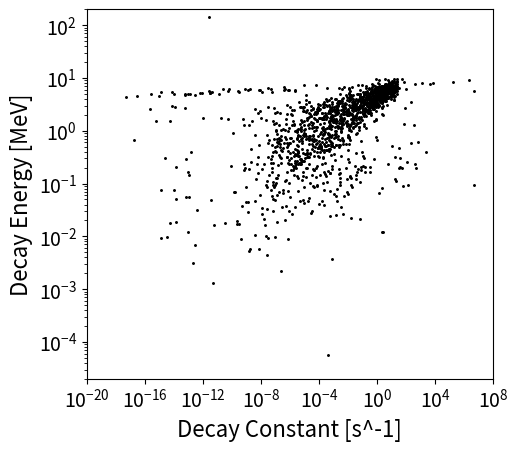

The matplotlib source for this figure:
import pandas as pd
import numpy as np
import matplotlib.pyplot as plt

# Decay constants for 1,691 nuclides minus stable nuclides
x_1 = [1.78E-09, 8.59E-01, 5.82E+00, 8.27E-01, 3.89E+00, 8.47E+15, 1.45E-14, 5.02E-02, 3.43E+01, 3.85E-12, 
     2.83E-01, 1.16E-03, 9.72E-02, 2.58E-02, 6.21E-02, 1.86E-02, 8.44E-09, 1.28E-05, 3.43E+01, 1.17E-02, 
     1.22E-03, 9.21E-06, 5.15E-03, 1.76E-03, 1.91E-01, 7.34E-05, 1.44E-10, 5.62E-07, 3.17E-07, 5.58E-02, 
     9.17E-08, 2.29E-03, 7.30E-14, 3.10E-04, 9.69E-01, 2.29E-07, 8.17E-11, 1.05E-04, 6.68E-10, 1.76E-17, 
     1.56E-05, 8.63E-06, 5.22E-04, 2.15E-13, 4.93E-08, 1.77E-06, 9.55E-28, 1.33E-03, 2.18E+00, 9.57E-08, 
     3.70E-02, 2.40E-06, 4.41E-06, 2.02E-04, 6.76E-03, 2.01E-03, 2.12E-02, 4.62E-01, 5.33E-01, 3.47E+00, 
     2.43E-08, 1.57E-25, 3.09E-03, 7.49E-03, 1.39E-02, 1.06E-01, 3.21E+00, 1.98E+00, 3.75E+00, 9.24E+00, 
     2.90E-07, 3.30E-03, 1.94E-03, 3.29E-02, 9.90E-02, 1.51E+00, 1.41E+00, 2.57E+00, 3.65E+00, 5.37E+00, 
     6.93E+01, 1.39E+01, 2.57E-08, 7.47E-05, 8.12E-03, 2.31E-01, 1.51E-01, 1.36E-02, 3.92E-01, 1.03E+00, 
     1.03E+00, 7.53E+00, 2.39E+00, 7.70E+00, 7.53E+00, 1.08E+01, 1.47E+01, 2.48E+01, 4.95E+01, 8.00E-09, 
     1.80E-07, 1.46E-14, 1.93E-03, 1.02E-02, 1.14E-01, 3.47E-01, 8.56E-01, 1.58E+00, 1.67E+00, 3.71E+00, 
     6.36E+00, 7.37E+00, 2.48E+01, 4.62E+06, 1.13E-07, 4.17E-09, 1.10E-03, 1.17E-04, 7.70E-03, 8.31E-04, 
     2.53E-02, 2.31E+00, 5.98E-01, 3.47E+00, 1.63E+00, 3.48E+00, 4.33E-01, 3.15E+00, 5.82E+00, 1.39E+00, 
     8.77E+00, 1.16E+01, 1.69E+01, 2.31E+01, 2.04E+01, 2.89E-13, 2.17E-10, 7.65E-05, 3.53E-06, 3.30E-02, 
     2.39E-02, 6.08E-02, 1.98E-01, 1.16E-01, 2.71E-01, 4.41E-01, 8.25E-01, 1.02E+00, 1.16E+00, 2.91E+00, 
     1.14E+01, 6.30E+00, 1.19E-03, 1.52E-05, 2.26E-03, 3.11E-06, 2.23E-02, 3.08E-03, 4.05E-03, 1.56E-02, 
     2.10E-02, 1.05E-01, 3.55E-02, 1.05E-01, 1.65E-01, 3.96E-01, 5.66E-01, 1.06E+00, 5.46E-01, 1.48E+00, 
     2.07E+00, 3.69E+00, 4.08E+00, 2.48E+01, 3.00E-04, 3.29E-08, 2.05E-04, 1.40E-05, 4.72E-03, 4.86E-05, 
     4.14E-06, 2.95E-02, 1.20E-01, 5.33E+01, 7.25E-03, 6.80E-02, 1.22E-01, 3.33E-01, 6.60E-01, 4.72E-01, 
     6.97E-01, 1.28E+00, 2.17E+00, 1.33E+01, 1.61E+01, 2.03E-05, 2.46E-06, 1.71E-04, 5.46E-04, 1.37E-05, 
     1.75E+01, 3.96E-05, 1.42E-03, 7.30E-02, 5.50E-03, 2.13E-02, 5.25E-02, 1.36E-01, 2.43E-01, 4.14E-01, 
     5.70E-01, 1.16E+00, 2.25E+00, 8.15E+00, 1.44E+01, 2.39E+01, 8.52E-05, 6.11E-04, 2.96E-08, 4.93E-06, 
     7.02E-07, 3.40E+01, 1.39E+00, 1.40E-04, 1.45E-02, 1.70E-05, 1.31E-02, 1.31E-04, 3.65E-02, 1.78E-02, 
     2.35E-02, 9.12E-02, 9.12E-02, 1.52E-01, 3.75E-01, 7.27E-01, 1.30E+00, 7.30E+00, 4.95E+00, 1.05E+01, 
     1.78E+01, 7.59E-04, 2.95E-06, 7.41E-06, 9.99E-08, 4.51E-07, 3.93E+01, 7.34E-06, 4.96E-06, 1.27E-04, 
     1.28E-03, 4.56E-02, 2.08E-02, 3.63E-02, 5.10E-02, 5.17E-02, 1.65E-01, 3.43E-01, 7.33E-01, 1.24E+00, 
     6.19E+00, 1.17E+01, 1.61E+01, 1.58E+01, 2.57E+01, 9.55E-07, 2.69E-05, 2.90E-04, 6.70E-08, 3.99E-02, 
     7.45E-14, 2.95E-03, 6.26E-04, 2.02E-04, 5.18E-04, 9.89E-03, 3.54E-03, 2.19E-02, 4.85E-02, 1.26E-01, 
     4.53E-01, 1.69E+00, 4.31E+00, 2.57E+00, 7.45E+00, 1.12E+01, 1.17E+01, 1.19E-04, 3.38E-06, 2.70E-03,
     1.79E-03, 1.43E-01, 6.53E-04, 4.36E-05, 5.46E-06, 1.88E-03, 8.02E-05, 3.64E-04, 1.93E-03, 3.98E-03, 
     1.26E-02, 1.25E-02, 4.26E-02, 1.58E-01, 3.61E-01, 1.28E+00, 2.02E+00, 6.80E+00, 9.90E+00, 1.05E+01, 
     1.65E+01, 1.73E+01, 1.55E-04, 5.49E-06, 1.39E-02, 9.59E-14, 5.29E-02, 1.05E-04, 2.04E-09, 4.30E-05, 
     1.51E-04, 6.78E-05, 3.67E-03, 2.14E-02, 8.09E-02, 3.77E-01, 5.39E-01, 3.27E+00, 6.08E+00, 8.66E+00, 
     1.10E+01, 1.51E+01, 2.57E+01, 9.90E+01, 5.04E-04, 4.21E-05, 3.79E-04, 9.19E-03, 2.97E-05, 9.31E-08, 
     2.44E-07, 5.70E-04, 4.31E-07, 1.14E-02, 4.57E-19, 6.50E-04, 7.63E-04, 4.39E-03, 2.69E-03, 1.19E-02, 
     1.54E-01, 1.19E-01, 2.57E-01, 1.84E+00, 3.41E+00, 4.10E+00, 6.08E+00, 7.22E+00, 1.28E+01, 1.36E+01, 
     2.17E+01, 1.87E+01, 5.94E-06, 1.24E-07, 1.71E-04, 6.84E-05, 1.59E-07, 7.63E-10, 2.00E-05, 7.10E-05, 
     1.56E-03, 9.21E-03, 2.90E-02, 6.48E-01, 1.62E+00, 1.06E+00, 2.57E+00, 3.43E+00, 5.87E+00, 1.00E+01, 
     1.02E+01, 1.61E+01, 1.25E+01, 7.18E-05, 1.31E-05, 2.41E-04, 2.41E-06, 1.44E-05, 7.52E-08, 2.30E+03, 
     4.43E-02, 3.01E-06, 6.04E-05, 1.37E-07, 2.32E-04, 5.44E-05, 1.89E-05, 8.45E-01, 6.18E-04, 1.12E-03, 
     1.30E-01, 7.22E-02, 1.85E-01, 5.92E-01, 4.88E+00, 1.26E+00, 3.47E-01, 4.72E-01, 9.43E-01, 7.37E-01, 
     1.54E+00, 1.93E+00, 2.33E+00, 3.01E+00, 3.85E+00, 7.88E+00, 1.05E+01, 2.31E+01, 1.44E+01, 1.15E-04, 
     9.62E-08, 2.46E-06, 2.78E-03, 8.57E-01, 1.44E-14, 1.25E-07, 1.10E-27, 1.15E-05, 2.26E-02, 3.30E-01, 
     9.76E-02, 3.01E-01, 2.39E-01, 5.33E-01, 5.78E-01, 1.16E+00, 2.57E+00, 4.62E+00, 8.66E+00, 5.92E+00, 
     7.07E+00, 9.48E-05, 1.32E-05, 3.68E-02, 1.12E+02, 3.23E-11, 1.32E-07, 6.33E-16, 7.90E-07, 1.36E-09, 
     1.08E-12, 1.84E-03, 2.29E-07, 2.22E-06, 8.25E-06, 1.60E-04, 1.18E-02, 2.42E-01, 2.25E-04, 4.62E-02, 
     4.62E-03, 4.62E-01, 2.32E-01, 9.76E-02, 1.61E-01, 5.33E-01, 4.62E-01, 1.41E-01, 7.37E-01, 2.35E-01, 
     7.45E-01, 2.31E+00, 3.59E+00, 3.65E+00, 4.08E+00, 8.66E+00, 1.00E+01, 2.31E+01, 3.40E-05, 7.46E-04, 
     5.49E-12, 2.81E-05, 2.92E-06, 3.01E-27, 7.91E-04, 1.02E-03, 1.03E-02, 1.16E-02, 1.95E-02, 7.94E-02, 
     1.98E-01, 6.36E-01, 1.31E+00, 2.31E+00, 3.47E+00, 2.42E+00, 6.93E+00, 8.66E+00, 7.53E+00, 7.00E-05, 
     9.63E-06, 1.32E-07, 1.87E-06, 2.24E-04, 5.22E-15, 8.82E-08, 5.23E-15, 1.04E-13, 3.21E-05, 4.48E-02, 
     8.14E-04, 1.31E-01, 2.66E-03, 1.28E-02, 6.31E-04, 1.52E-03, 1.95E-02, 3.27E-02, 1.34E-01, 8.06E-01, 
     7.53E-01, 2.39E+00, 2.48E+00, 4.33E+00, 4.62E+00, 9.50E+00, 7.70E+00, 1.73E+01, 1.05E+01, 1.17E-04, 
     2.83E-06, 2.04E-07, 4.10E+02, 4.34E-05, 2.16E-08, 3.08E-03, 2.54E-03, 2.01E-02, 5.98E-02, 3.27E-01, 
     3.96E-01, 8.66E-01, 1.36E+00, 1.33E+00, 9.37E-01, 3.40E+00, 4.88E+00, 5.64E+00, 4.28E+00, 4.65E+00, 
     4.98E-07, 4.10E-05, 9.26E-06, 2.51E-03, 6.66E-09, 1.85E-06, 3.87E-08, 5.87E-09, 2.06E-04, 1.64E-02, 
     2.66E-03, 5.45E-06, 1.73E-02, 2.31E-02, 8.82E-05, 5.32E-04, 4.13E-02, 1.93E-03, 8.66E-03, 2.17E-01, 
     2.43E-02, 6.30E-02, 3.30E-01, 1.03E-01, 2.48E-01, 3.75E-01, 7.00E-01, 1.02E+00, 1.22E+00, 1.58E+00, 
     2.61E+00, 4.05E+00, 5.10E+00, 4.59E+00, 6.42E+00, 1.42E+01, 5.40E-04, 2.27E-05, 4.72E-07, 3.38E-15, 
     3.25E-02, 1.41E-05, 2.46E-03, 4.94E-04, 3.50E-05, 9.16E-06, 7.45E-03, 2.31E+00, 4.77E-03, 2.77E-02, 
     1.39E-02, 5.87E-02, 1.61E-01, 3.63E+01, 3.65E-01, 7.53E-01, 1.39E+00, 2.43E+00, 3.96E+00, 2.84E+00, 
     1.82E+01, 1.74E+00, 2.77E+00, 1.76E-04, 1.94E-07, 1.60E-03, 4.82E-04, 9.69E-07, 1.56E-02, 4.85E-03, 
     5.01E-11, 1.75E-02, 2.82E-02, 3.21E-08, 1.08E-06, 1.07E-02, 6.15E-05, 3.59E-05, 1.01E-02, 1.51E-01, 
     4.62E+02, 5.78E-04, 3.85E-02, 2.92E-03, 3.47E-02, 9.52E-03, 1.30E-01, 1.84E-01, 3.47E-01, 3.30E-01, 
     1.16E-01, 5.64E-01, 2.17E+00, 8.89E-01, 1.31E+00, 3.47E+00, 2.31E+00, 4.03E+00, 4.18E+00, 6.48E+00, 
     6.36E+00, 1.20E+01, 1.51E+01, 1.39E+01, 2.08E-04, 2.96E-05, 1.74E-08, 2.38E-04, 2.73E-24, 1.56E-09, 
     3.60E-06, 1.80E-07, 7.09E-28, 7.73E-05, 5.73E-05, 2.30E-04, 4.29E-03, 5.25E-03, 1.36E-02, 5.13E-02, 
     8.35E-02, 1.32E-01, 3.30E-01, 3.81E-01, 5.55E-01, 1.02E+00, 1.44E+00, 1.35E+00, 1.87E+00, 2.48E+00, 
     2.57E+00, 4.28E+00, 1.02E+01, 7.15E+00, 3.57E-04, 4.62E-05, 3.93E-05, 1.67E-04, 2.86E-06, 1.50E-03, 
     7.72E-04, 5.62E-04, 1.16E-04, 9.64E-03, 1.62E-07, 1.61E+01, 4.98E-23, 4.29E-05, 4.92E-02, 2.13E-04, 
     3.18E-01, 2.67E-04, 9.94E-05, 1.39E-01, 2.60E-03, 8.15E-02, 4.81E-03, 6.42E-04, 2.25E-01, 1.50E-02, 
     1.47E-02, 3.00E-02, 2.98E-03, 4.62E-01, 6.73E-02, 6.42E-02, 1.12E-01, 1.46E-02, 2.22E-01, 1.87E-01, 
     2.94E-01, 5.68E-02, 4.53E-01, 4.23E-01, 6.36E-01, 1.89E-01, 8.25E-01, 9.63E-01, 1.14E+00, 5.64E-01, 
     2.39E+00, 1.28E+00, 1.28E+00, 2.48E+00, 1.98E+00, 2.17E+00, 3.35E+00, 4.20E+00, 4.95E+00, 7.53E+00, 
     3.27E-04, 6.97E-08, 5.40E-04, 5.90E-07, 2.74E-08, 7.12E-06, 5.00E-10, 6.21E-08, 2.88E-04, 8.32E-07, 
     1.21E-03, 9.55E-14, 9.17E-05, 2.80E-03, 1.96E-04, 1.07E-01, 5.18E-03, 1.67E-03, 3.11E-03, 6.80E-03, 
     1.24E-02, 1.19E-02, 1.75E-02, 4.75E-01, 6.60E-01, 1.31E+00, 2.77E+00, 3.65E+00, 1.73E-03, 3.60E-04, 
     7.31E-04, 1.92E-04, 6.88E-05, 3.21E-03, 3.85E-05, 5.04E-06, 8.15E-01, 7.27E-04, 1.39E-06, 2.95E-06, 
     2.76E-03, 1.33E-07, 7.45E-03, 5.72E-04, 7.96E-09, 6.50E-07, 6.03E-04, 6.30E-02, 2.08E-06, 2.14E-05, 
     1.11E-03, 4.38E-05, 6.53E-04, 2.92E-04, 1.83E-03, 5.02E-04, 4.14E-03, 2.82E-03, 4.62E-03, 8.89E-01, 
     6.88E-02, 4.13E-01, 7.51E-01, 1.54E+00, 4.13E+00, 5.46E+00, 1.99E-03, 1.86E-04, 1.34E-06, 1.20E-05, 
     1.71E-06, 4.18E-07, 4.89E-08, 6.73E-08, 1.40E-07, 2.06E-05, 7.36E-08, 2.50E-27, 1.66E-04, 2.39E-07, 
     4.62E-04, 5.79E-06, 2.50E-06, 9.24E-04, 2.09E-04, 2.76E-04, 3.65E-02, 3.96E-02, 2.78E-01, 4.95E-01, 
     2.00E+00, 2.28E+00, 3.25E+00, 3.47E+00, 9.08E-05, 3.18E-03, 1.46E-05, 1.92E-06, 1.35E-07, 6.20E-07, 
     4.62E-04, 1.40E-15, 1.56E-05, 1.31E-03, 1.00E-06, 8.39E-05, 1.39E-04, 9.26E-06, 7.70E-02, 2.20E-04, 
     3.28E-03, 2.93E-05, 8.31E-03, 1.48E-02, 2.83E-02, 1.11E-01, 3.04E-01, 8.06E-01, 1.61E+00, 3.12E+00, 
     2.34E+00, 3.57E+00, 5.46E+00, 1.14E-05, 1.22E-02, 2.20E-07, 1.00E-02, 9.03E-07, 6.78E-07, 8.26E+01, 
     1.53E-06, 3.66E-06, 2.39E+00, 2.11E-05, 7.56E-04, 3.03E-03, 8.20E-04, 1.75E-02, 5.10E-02, 4.01E-01, 
     5.64E-01, 2.31E+00, 6.03E-01, 3.69E+00, 1.88E+00, 6.93E+00, 3.08E-05, 3.19E-03, 6.01E-06, 3.95E-04, 
     8.28E-07, 1.24E-06, 1.06E-08, 6.61E-05, 9.55E-15, 2.18E-04, 6.10E-07, 3.65E-02, 7.30E-10, 3.46E-04, 
     3.97E-03, 1.25E-03, 1.09E-02, 2.79E-02, 4.12E-01, 3.87E-01, 6.97E-01, 6.93E-01, 1.18E+00, 2.16E+00, 
     3.01E+00, 4.75E+00, 1.39E+01, 1.39E+01, 1.39E+01, 8.63E-05, 6.98E-07, 7.91E-04, 2.09E-09, 4.95E-06, 
     6.71E-06, 2.25E+00, 4.53E-03, 1.39E-04, 6.29E-07, 6.32E-04, 1.09E-03, 4.78E-02, 6.03E-02, 1.61E-01, 
     3.12E-01, 7.75E-01, 1.13E+00, 2.01E+00, 2.31E+00, 2.68E+00, 3.04E+00, 4.39E+00, 4.92E-05, 1.79E-03, 
     9.87E-06, 1.17E-03, 6.08E+00, 3.66E-13, 2.15E-19, 4.78E-06, 4.91E-05, 1.27E-04, 8.14E-04, 1.70E-02, 
     2.79E-02, 1.11E-01, 6.93E-02, 1.71E-01, 5.50E-01, 6.60E-01, 8.06E-01, 8.91E-01, 1.54E+00, 2.03E+00, 
     3.04E+00, 3.77E+00, 1.09E-05, 2.14E-05, 5.60E-06, 5.83E-08, 1.26E-02, 2.47E-07, 5.83E-06, 2.82E-08, 
     3.84E-03, 8.54E-04, 1.23E-02, 1.24E-02, 1.31E-01, 1.73E-01, 3.94E-01, 4.95E-01, 7.08E-01, 8.94E-01, 
     1.47E+00, 1.88E+00, 2.85E+00, 7.97E-03, 9.08E-05, 4.37E-05, 3.41E-03, 1.01E-05, 7.91E-04, 5.91E-07, 
     6.69E-04, 1.60E-03, 3.22E-05, 4.78E-04, 8.62E-04, 5.04E-03, 5.75E-03, 5.11E-03, 1.12E-01, 3.67E-02, 
     1.91E-01, 1.62E-01, 3.01E-01, 8.14E-01, 9.46E-01, 1.16E+00, 5.17E+00, 6.57E+00, 2.38E-06, 7.73E-05, 
     1.12E-02, 9.59E-24, 7.31E-07, 1.11E-04, 2.78E-27, 9.29E-04, 1.01E-03, 2.19E-02, 2.68E-02, 7.79E-02, 
     1.26E-01, 3.64E-01, 5.21E-01, 8.97E-01, 1.18E+00, 1.42E+00, 5.53E-04, 3.03E-08, 2.21E-08, 1.24E-09, 
     3.97E-09, 8.37E-09, 1.49E-06, 1.94E-07, 3.63E-06, 7.18E-05, 6.78E-06, 2.80E-03, 1.54E-03, 8.37E-04, 
     2.20E-03, 6.68E-03, 4.31E-03, 1.67E-02, 2.60E-02, 6.56E-02, 1.44E-01, 4.72E-01, 4.44E-01, 6.51E-01, 
     2.59E+00, 3.47E+00, 1.32E-03, 1.05E-02, 2.36E-08, 2.13E-16, 2.07E-19, 3.14E-24, 2.44E-10, 4.14E-06, 
     6.54E+01, 5.18E-04, 2.05E-05, 1.44E-03, 2.18E-03, 6.10E-02, 7.22E-02, 1.44E-01, 2.89E-01, 3.97E-01, 
     5.65E-01, 9.07E-01, 3.33E-07, 8.62E-08, 5.95E-10, 1.50E-05, 1.62E-09, 2.07E-05, 1.20E-04, 2.55E-09, 
     2.51E-04, 4.62E-09, 5.28E-07, 1.27E-05, 2.52E-04, 6.38E-04, 1.82E-02, 2.67E-02, 6.54E-02, 9.00E-02, 
     2.44E-01, 3.01E-01, 1.73E+00, 3.47E+00, 5.06E-06, 8.64E-07, 1.23E-14, 6.47E-08, 2.03E-22, 3.34E-08, 
     2.17E+01, 1.04E-05, 3.16E-03, 1.38E-03, 1.02E-02, 1.54E-02, 6.73E-02, 1.44E-01, 2.31E-01, 2.31E+00, 
     6.93E-01, 1.09E-05, 3.43E-06, 8.96E-06, 2.05E-05, 8.48E-06, 1.51E-06, 1.50E-06, 7.89E-06, 3.63E-05, 
     3.09E-10, 1.22E-10, 6.48E-02, 1.11E-07, 1.16E-06, 1.52E-03, 5.92E-04, 3.85E-03, 5.48E-03, 2.76E-02, 
     3.57E-02, 8.45E-02, 3.47E-01, 2.31E-01, 1.39E+00, 7.32E-15, 1.94E-05, 2.37E-05, 5.56E-08, 8.25E-05, 
     9.19E-03, 2.36E-06, 1.86E-03, 1.33E-03, 1.78E-02, 2.31E-02, 1.16E-01, 2.31E-01, 3.50E-04, 8.35E-02, 
     4.51E-04, 3.84E-05, 7.76E-05, 1.03E-01, 7.70E-04, 1.72E-04, 4.81E-12, 6.36E-01, 3.98E-04, 3.08E-04, 
     7.18E-06, 1.83E-11, 6.21E-05, 3.86E-03, 5.25E-03, 2.45E-03, 4.19E-03, 1.61E-02, 1.31E-02, 2.77E-02, 
     6.93E-02, 8.66E-02, 6.00E-05, 1.54E-04, 1.86E-05, 3.05E-01, 8.54E-07, 2.56E-05, 3.91E-06, 8.25E-03, 
     3.61E-03, 9.63E-03, 3.47E-02, 6.41E-06, 2.50E-05, 8.67E-07, 8.62E-08, 6.24E-08, 1.14E-08, 3.03E-06, 
     2.34E-05, 2.14E-03, 7.60E-04, 6.08E-03, 7.70E-03, 2.31E-02, 3.40E-06, 6.60E-04, 2.51E-07, 1.51E-02, 
     1.32E+02, 1.92E-06, 1.02E+01, 6.08E-02, 1.01E-04, 1.08E-01, 1.56E-04, 1.44E-03, 4.81E-03, 5.65E-06, 
     4.33E-03, 9.74E-07, 8.77E-03, 1.20E-06, 3.12E-03, 1.60E-08, 6.64E-09, 5.65E-08, 5.84E-19, 5.30E-05, 
     1.21E-06, 5.00E-08, 1.78E-03, 4.07E-04, 5.00E-04, 4.19E-05, 2.24E+02, 2.03E-03, 6.93E+02, 3.30E-03, 
     5.78E-03, 1.59E-05, 1.17E-08, 1.10E-23, 1.15E-07, 6.36E-01, 2.25E-04, 1.73E-01, 7.09E-10, 3.71E-02, 
     3.20E-07, 3.50E-05, 1.89E-07, 2.47E-15, 1.88E-04, 1.80E-04, 4.67E-05, 1.44E-02, 1.21E-08, 7.70E+01, 
     2.36E-05, 6.99E-08, 2.45E+00, 7.29E-04, 1.57E-06, 2.21E-05, 2.34E-04, 3.47E+02, 1.10E-03, 1.22E-26, 
     6.62E-08, 1.33E-01, 1.07E-07, 6.92E-03, 1.29E-28, 2.31E+02, 8.02E-06, 1.15E-07, 1.08E-03, 2.16E-06, 
     1.10E-13, 5.07E-19, 1.13E-05, 6.21E-04, 7.92E-06, 8.57E-08, 1.10E-23, 3.31E-05, 5.21E-07, 6.39E-06, 
     3.66E-09, 1.41E-01, 1.09E-07, 7.62E-07, 9.99E-06, 3.38E-20, 2.86E-06, 4.39E-10, 9.68E-06, 3.75E-04, 
     8.97E-02, 2.98E-06, 3.53E-06, 2.56E-06, 2.39E-04, 3.00E-06, 8.09E-06, 2.71E-04, 1.72E-07, 2.25E-03, 
     1.39E-03, 5.81E-09, 2.75E-03, 2.42E-03, 3.78E-03, 5.25E-03, 8.89E-03, 1.58E-25, 1.27E-15, 8.60E-01, 
     3.20E-04, 1.81E-05, 4.31E-04, 5.97E-14, 1.16E-27, 1.60E-06, 7.23E-15, 5.40E-03, 1.91E-04, 2.53E-04, 
     5.81E-04, 1.50E-03, 5.80E-08, 1.34E+00, 2.32E+06, 1.65E+05, 4.22E+03, 3.89E+02, 4.78E+00, 3.73E-03, 
     6.93E+03, 2.15E+01, 4.62E-01, 1.24E-02, 1.28E+03, 1.98E+01, 1.75E-01, 1.25E-02, 2.10E-06, 2.36E-03, 
     5.25E-04, 1.92E-02, 7.02E-07, 2.19E-06, 5.38E-07, 1.37E-11, 3.82E-09, 8.02E-07, 1.01E-09, 3.13E-05, 
     3.78E-04, 4.29E-07, 1.15E-08, 2.99E-12, 2.91E-13, 7.54E-06, 1.56E-18, 5.18E-04, 3.33E-07, 6.70E-13, 
     6.08E-06, 2.97E-07, 2.87E-05, 9.97E-03, 3.86E-07, 1.91E-06, 3.19E-10, 1.38E-13, 8.95E-14, 3.12E-17, 
     4.44E-04, 9.38E-16, 1.19E-06, 4.92E-18, 4.93E-04, 1.37E-05, 2.02E-08, 1.44E-13, 8.56E-06, 1.02E-14, 
     3.79E-06, 3.41E-06, 1.87E-04, 1.60E-03, 7.69E-09, 1.76E-07, 2.50E-10, 9.11E-13, 3.35E-12, 1.54E-09, 
     5.88E-14, 3.89E-05, 2.71E-16, 1.83E-05, 7.40E-07, 1.62E-05, 3.79E-06, 5.08E-11, 1.20E-05, 1.56E-10, 
     2.98E-12, 1.91E-05, 4.44E-04, 9.39E-05, 4.62E-04, 2.45E-07, 4.92E-08, 7.55E-10, 1.21E-09, 2.58E-12, 
     4.61E-12, 1.41E-15, 6.31E-14, 1.80E-04, 2.65E-12, 6.88E-04, 2.51E-08, 5.99E-05, 2.08E-04, 6.26E-11, 
     1.68E-09, 2.45E-11, 8.30E-09, 4.50E-07, 1.33E-07, 1.36E-04, 3.92E-07, 2.91E-08, 4.90E-06, 2.02E-07, 
     5.94E-05, 9.59E-06, 5.92E-05, 9.89E-10]

# Pre-processed Decay Constants 1,691 nuclides
# Be-8 assumed to have same decay constant as Fe-72
# Assumed stable: Th-232, Sm-147, La-138, Rb-87, Re-187, Lu-176, Pt-190, Gd-152, Hf-174, Os-186, In-115,
# Cd-113, Sm-148, Nd-144, V-50, Pb-204, W-180, Zr-96, Bi-209, Te-128, Nd-150, Mo-100, W-186, Cd-116, Ca-48
x_2 = [1.78E-09, 8.59E-01, 5.82E+00, 8.27E-01, 3.89E+00, 4.62E+06, 1.45E-14, 5.02E-02, 3.43E+01, 3.85E-12, 
       2.83E-01, 1.16E-03, 9.72E-02, 2.58E-02, 6.21E-02, 1.86E-02, 8.44E-09, 1.28E-05, 3.43E+01, 1.17E-02, 
       1.22E-03, 9.21E-06, 5.15E-03, 1.76E-03, 1.91E-01, 7.34E-05, 1.44E-10, 5.62E-07, 3.17E-07, 5.58E-02, 
       9.17E-08, 2.29E-03, 7.30E-14, 3.10E-04, 9.69E-01, 2.29E-07, 8.17E-11, 1.05E-04, 6.68E-10, 1.76E-17, 
       1.56E-05, 8.63E-06, 5.22E-04, 2.15E-13, 4.93E-08, 1.77E-06, 1.33E-03, 2.18E+00, 9.57E-08, 3.70E-02, 
       2.40E-06, 4.41E-06, 2.02E-04, 6.76E-03, 2.01E-03, 2.12E-02, 4.62E-01, 5.33E-01, 3.47E+00, 2.43E-08, 
       3.09E-03, 7.49E-03, 1.39E-02, 1.06E-01, 3.21E+00, 1.98E+00, 3.75E+00, 9.24E+00, 2.90E-07, 3.30E-03, 
       1.94E-03, 3.29E-02, 9.90E-02, 1.51E+00, 1.41E+00, 2.57E+00, 3.65E+00, 5.37E+00, 6.93E+01, 1.39E+01, 
       2.57E-08, 7.47E-05, 8.12E-03, 2.31E-01, 1.51E-01, 1.36E-02, 3.92E-01, 1.03E+00, 1.03E+00, 7.53E+00, 
       2.39E+00, 7.70E+00, 7.53E+00, 1.08E+01, 1.47E+01, 2.48E+01, 4.95E+01, 8.00E-09, 1.80E-07, 1.46E-14, 
       1.93E-03, 1.02E-02, 1.14E-01, 3.47E-01, 8.56E-01, 1.58E+00, 1.67E+00, 3.71E+00, 6.36E+00, 7.37E+00, 
       2.48E+01, 4.62E+06, 1.13E-07, 4.17E-09, 1.10E-03, 1.17E-04, 7.70E-03, 8.31E-04, 2.53E-02, 2.31E+00, 
       5.98E-01, 3.47E+00, 1.63E+00, 3.48E+00, 4.33E-01, 3.15E+00, 5.82E+00, 1.39E+00, 8.77E+00, 1.16E+01, 
       1.69E+01, 2.31E+01, 2.04E+01, 2.89E-13, 2.17E-10, 7.65E-05, 3.53E-06, 3.30E-02, 2.39E-02, 6.08E-02, 
       1.98E-01, 1.16E-01, 2.71E-01, 4.41E-01, 8.25E-01, 1.02E+00, 1.16E+00, 2.91E+00, 1.14E+01, 6.30E+00, 
       1.19E-03, 1.52E-05, 2.26E-03, 3.11E-06, 2.23E-02, 3.08E-03, 4.05E-03, 1.56E-02, 2.10E-02, 1.05E-01, 
       3.55E-02, 1.05E-01, 1.65E-01, 3.96E-01, 5.66E-01, 1.06E+00, 5.46E-01, 1.48E+00, 2.07E+00, 3.69E+00, 
       4.08E+00, 2.48E+01, 3.00E-04, 3.29E-08, 2.05E-04, 1.40E-05, 4.72E-03, 4.86E-05, 4.14E-06, 2.95E-02, 
       1.20E-01, 5.33E+01, 7.25E-03, 6.80E-02, 1.22E-01, 3.33E-01, 6.60E-01, 4.72E-01, 6.97E-01, 1.28E+00, 
       2.17E+00, 1.33E+01, 1.61E+01, 2.03E-05, 2.46E-06, 1.71E-04, 5.46E-04, 1.37E-05, 1.75E+01, 3.96E-05, 
       1.42E-03, 7.30E-02, 5.50E-03, 2.13E-02, 5.25E-02, 1.36E-01, 2.43E-01, 4.14E-01, 5.70E-01, 1.16E+00, 
       2.25E+00, 8.15E+00, 1.44E+01, 2.39E+01, 8.52E-05, 6.11E-04, 2.96E-08, 4.93E-06, 7.02E-07, 3.40E+01, 
       1.39E+00, 1.40E-04, 1.45E-02, 1.70E-05, 1.31E-02, 1.31E-04, 3.65E-02, 1.78E-02, 2.35E-02, 9.12E-02, 
       9.12E-02, 1.52E-01, 3.75E-01, 7.27E-01, 1.30E+00, 7.30E+00, 4.95E+00, 1.05E+01, 1.78E+01, 7.59E-04, 
       2.95E-06, 7.41E-06, 9.99E-08, 4.51E-07, 3.93E+01, 7.34E-06, 4.96E-06, 1.27E-04, 1.28E-03, 4.56E-02, 
       2.08E-02, 3.63E-02, 5.10E-02, 5.17E-02, 1.65E-01, 3.43E-01, 7.33E-01, 1.24E+00, 6.19E+00, 1.17E+01, 
       1.61E+01, 1.58E+01, 2.57E+01, 9.55E-07, 2.69E-05, 2.90E-04, 6.70E-08, 3.99E-02, 7.45E-14, 2.95E-03, 
       6.26E-04, 2.02E-04, 5.18E-04, 9.89E-03, 3.54E-03, 2.19E-02, 4.85E-02, 1.26E-01, 4.53E-01, 1.69E+00, 
       4.31E+00, 2.57E+00, 7.45E+00, 1.12E+01, 1.17E+01, 1.19E-04, 3.38E-06, 2.70E-03, 1.79E-03, 1.43E-01, 
       6.53E-04, 4.36E-05, 5.46E-06, 1.88E-03, 8.02E-05, 3.64E-04, 1.93E-03, 3.98E-03, 1.26E-02, 1.25E-02, 
       4.26E-02, 1.58E-01, 3.61E-01, 1.28E+00, 2.02E+00, 6.80E+00, 9.90E+00, 1.05E+01, 1.65E+01, 1.73E+01, 
       1.55E-04, 5.49E-06, 1.39E-02, 9.59E-14, 5.29E-02, 1.05E-04, 2.04E-09, 4.30E-05, 1.51E-04, 6.78E-05, 
       3.67E-03, 2.14E-02, 8.09E-02, 3.77E-01, 5.39E-01, 3.27E+00, 6.08E+00, 8.66E+00, 1.10E+01, 1.51E+01, 
       2.57E+01, 9.90E+01, 5.04E-04, 4.21E-05, 3.79E-04, 9.19E-03, 2.97E-05, 9.31E-08, 2.44E-07, 5.70E-04, 
       4.31E-07, 1.14E-02, 6.50E-04, 7.63E-04, 4.39E-03, 2.69E-03, 1.19E-02, 1.54E-01, 1.19E-01, 2.57E-01, 
       1.84E+00, 3.41E+00, 4.10E+00, 6.08E+00, 7.22E+00, 1.28E+01, 1.36E+01, 2.17E+01, 1.87E+01, 5.94E-06, 
       1.24E-07, 1.71E-04, 6.84E-05, 1.59E-07, 7.63E-10, 2.00E-05, 7.10E-05, 1.56E-03, 9.21E-03, 2.90E-02, 
       6.48E-01, 1.62E+00, 1.06E+00, 2.57E+00, 3.43E+00, 5.87E+00, 1.00E+01, 1.02E+01, 1.61E+01, 1.25E+01, 
       7.18E-05, 1.31E-05, 2.41E-04, 2.41E-06, 1.44E-05, 7.52E-08, 2.30E+03, 4.43E-02, 3.01E-06, 6.04E-05, 
       1.37E-07, 2.32E-04, 5.44E-05, 1.89E-05, 8.45E-01, 6.18E-04, 1.12E-03, 1.30E-01, 7.22E-02, 1.85E-01, 
       5.92E-01, 4.88E+00, 1.26E+00, 3.47E-01, 4.72E-01, 9.43E-01, 7.37E-01, 1.54E+00, 1.93E+00, 2.33E+00, 
       3.01E+00, 3.85E+00, 7.88E+00, 1.05E+01, 2.31E+01, 1.44E+01, 1.15E-04, 9.62E-08, 2.46E-06, 2.78E-03, 
       8.57E-01, 1.44E-14, 1.25E-07, 1.15E-05, 2.26E-02, 3.30E-01, 9.76E-02, 3.01E-01, 2.39E-01, 5.33E-01, 
       5.78E-01, 1.16E+00, 2.57E+00, 4.62E+00, 8.66E+00, 5.92E+00, 7.07E+00, 9.48E-05, 1.32E-05, 3.68E-02, 
       1.12E+02, 3.23E-11, 1.32E-07, 6.33E-16, 7.90E-07, 1.36E-09, 1.08E-12, 1.84E-03, 2.29E-07, 2.22E-06, 
       8.25E-06, 1.60E-04, 1.18E-02, 2.42E-01, 2.25E-04, 4.62E-02, 4.62E-03, 4.62E-01, 2.32E-01, 9.76E-02, 
       1.61E-01, 5.33E-01, 4.62E-01, 1.41E-01, 7.37E-01, 2.35E-01, 7.45E-01, 2.31E+00, 3.59E+00, 3.65E+00, 
       4.08E+00, 8.66E+00, 1.00E+01, 2.31E+01, 3.40E-05, 7.46E-04, 5.49E-12, 2.81E-05, 2.92E-06, 7.91E-04, 
       1.02E-03, 1.03E-02, 1.16E-02, 1.95E-02, 7.94E-02, 1.98E-01, 6.36E-01, 1.31E+00, 2.31E+00, 3.47E+00, 
       2.42E+00, 6.93E+00, 8.66E+00, 7.53E+00, 7.00E-05, 9.63E-06, 1.32E-07, 1.87E-06, 2.24E-04, 5.22E-15, 
       8.82E-08, 5.23E-15, 1.04E-13, 3.21E-05, 4.48E-02, 8.14E-04, 1.31E-01, 2.66E-03, 1.28E-02, 6.31E-04, 
       1.52E-03, 1.95E-02, 3.27E-02, 1.34E-01, 8.06E-01, 7.53E-01, 2.39E+00, 2.48E+00, 4.33E+00, 4.62E+00, 
       9.50E+00, 7.70E+00, 1.73E+01, 1.05E+01, 1.17E-04, 2.83E-06, 2.04E-07, 4.10E+02, 4.34E-05, 2.16E-08, 
       3.08E-03, 2.54E-03, 2.01E-02, 5.98E-02, 3.27E-01, 3.96E-01, 8.66E-01, 1.36E+00, 1.33E+00, 9.37E-01, 
       3.40E+00, 4.88E+00, 5.64E+00, 4.28E+00, 4.65E+00, 4.98E-07, 4.10E-05, 9.26E-06, 2.51E-03, 6.66E-09, 
       1.85E-06, 3.87E-08, 5.87E-09, 2.06E-04, 1.64E-02, 2.66E-03, 5.45E-06, 1.73E-02, 2.31E-02, 8.82E-05, 
       5.32E-04, 4.13E-02, 1.93E-03, 8.66E-03, 2.17E-01, 2.43E-02, 6.30E-02, 3.30E-01, 1.03E-01, 2.48E-01, 
       3.75E-01, 7.00E-01, 1.02E+00, 1.22E+00, 1.58E+00, 2.61E+00, 4.05E+00, 5.10E+00, 4.59E+00, 6.42E+00, 
       1.42E+01, 5.40E-04, 2.27E-05, 4.72E-07, 3.38E-15, 3.25E-02, 1.41E-05, 2.46E-03, 4.94E-04, 3.50E-05, 
       9.16E-06, 7.45E-03, 2.31E+00, 4.77E-03, 2.77E-02, 1.39E-02, 5.87E-02, 1.61E-01, 3.63E+01, 3.65E-01, 
       7.53E-01, 1.39E+00, 2.43E+00, 3.96E+00, 2.84E+00, 1.82E+01, 1.74E+00, 2.77E+00, 1.76E-04, 1.94E-07, 
       1.60E-03, 4.82E-04, 9.69E-07, 1.56E-02, 4.85E-03, 5.01E-11, 1.75E-02, 2.82E-02, 3.21E-08, 1.08E-06, 
       1.07E-02, 6.15E-05, 3.59E-05, 1.01E-02, 1.51E-01, 4.62E+02, 5.78E-04, 3.85E-02, 2.92E-03, 3.47E-02, 
       9.52E-03, 1.30E-01, 1.84E-01, 3.47E-01, 3.30E-01, 1.16E-01, 5.64E-01, 2.17E+00, 8.89E-01, 1.31E+00, 
       3.47E+00, 2.31E+00, 4.03E+00, 4.18E+00, 6.48E+00, 6.36E+00, 1.20E+01, 1.51E+01, 1.39E+01, 2.08E-04, 
       2.96E-05, 1.74E-08, 2.38E-04, 1.56E-09, 3.60E-06, 1.80E-07, 7.73E-05, 5.73E-05, 2.30E-04, 4.29E-03, 
       5.25E-03, 1.36E-02, 5.13E-02, 8.35E-02, 1.32E-01, 3.30E-01, 3.81E-01, 5.55E-01, 1.02E+00, 1.44E+00, 
       1.35E+00, 1.87E+00, 2.48E+00, 2.57E+00, 4.28E+00, 1.02E+01, 7.15E+00, 3.57E-04, 4.62E-05, 3.93E-05, 
       1.67E-04, 2.86E-06, 1.50E-03, 7.72E-04, 5.62E-04, 1.16E-04, 9.64E-03, 1.62E-07, 1.61E+01, 4.29E-05, 
       4.92E-02, 2.13E-04, 3.18E-01, 2.67E-04, 9.94E-05, 1.39E-01, 2.60E-03, 8.15E-02, 4.81E-03, 6.42E-04, 
       2.25E-01, 1.50E-02, 1.47E-02, 3.00E-02, 2.98E-03, 4.62E-01, 6.73E-02, 6.42E-02, 1.12E-01, 1.46E-02, 
       2.22E-01, 1.87E-01, 2.94E-01, 5.68E-02, 4.53E-01, 4.23E-01, 6.36E-01, 1.89E-01, 8.25E-01, 9.63E-01, 
       1.14E+00, 5.64E-01, 2.39E+00, 1.28E+00, 1.28E+00, 2.48E+00, 1.98E+00, 2.17E+00, 3.35E+00, 4.20E+00, 
       4.95E+00, 7.53E+00, 3.27E-04, 6.97E-08, 5.40E-04, 5.90E-07, 2.74E-08, 7.12E-06, 5.00E-10, 6.21E-08, 
       2.88E-04, 8.32E-07, 1.21E-03, 9.55E-14, 9.17E-05, 2.80E-03, 1.96E-04, 1.07E-01, 5.18E-03, 1.67E-03, 
       3.11E-03, 6.80E-03, 1.24E-02, 1.19E-02, 1.75E-02, 4.75E-01, 6.60E-01, 1.31E+00, 2.77E+00, 3.65E+00, 
       1.73E-03, 3.60E-04, 7.31E-04, 1.92E-04, 6.88E-05, 3.21E-03, 3.85E-05, 5.04E-06, 8.15E-01, 7.27E-04, 
       1.39E-06, 2.95E-06, 2.76E-03, 1.33E-07, 7.45E-03, 5.72E-04, 7.96E-09, 6.50E-07, 6.03E-04, 6.30E-02, 
       2.08E-06, 2.14E-05, 1.11E-03, 4.38E-05, 6.53E-04, 2.92E-04, 1.83E-03, 5.02E-04, 4.14E-03, 2.82E-03, 
       4.62E-03, 8.89E-01, 6.88E-02, 4.13E-01, 7.51E-01, 1.54E+00, 4.13E+00, 5.46E+00, 1.99E-03, 1.86E-04, 
       1.34E-06, 1.20E-05, 1.71E-06, 4.18E-07, 4.89E-08, 6.73E-08, 1.40E-07, 2.06E-05, 7.36E-08, 1.66E-04, 
       2.39E-07, 4.62E-04, 5.79E-06, 2.50E-06, 9.24E-04, 2.09E-04, 2.76E-04, 3.65E-02, 3.96E-02, 2.78E-01, 
       4.95E-01, 2.00E+00, 2.28E+00, 3.25E+00, 3.47E+00, 9.08E-05, 3.18E-03, 1.46E-05, 1.92E-06, 1.35E-07, 
       6.20E-07, 4.62E-04, 1.40E-15, 1.56E-05, 1.31E-03, 1.00E-06, 8.39E-05, 1.39E-04, 9.26E-06, 7.70E-02, 
       2.20E-04, 3.28E-03, 2.93E-05, 8.31E-03, 1.48E-02, 2.83E-02, 1.11E-01, 3.04E-01, 8.06E-01, 1.61E+00, 
       3.12E+00, 2.34E+00, 3.57E+00, 5.46E+00, 1.14E-05, 1.22E-02, 2.20E-07, 1.00E-02, 9.03E-07, 6.78E-07, 
       8.26E+01, 1.53E-06, 3.66E-06, 2.39E+00, 2.11E-05, 7.56E-04, 3.03E-03, 8.20E-04, 1.75E-02, 5.10E-02, 
       4.01E-01, 5.64E-01, 2.31E+00, 6.03E-01, 3.69E+00, 1.88E+00, 6.93E+00, 3.08E-05, 3.19E-03, 6.01E-06, 
       3.95E-04, 8.28E-07, 1.24E-06, 1.06E-08, 6.61E-05, 9.55E-15, 2.18E-04, 6.10E-07, 3.65E-02, 7.30E-10, 
       3.46E-04, 3.97E-03, 1.25E-03, 1.09E-02, 2.79E-02, 4.12E-01, 3.87E-01, 6.97E-01, 6.93E-01, 1.18E+00, 
       2.16E+00, 3.01E+00, 4.75E+00, 1.39E+01, 1.39E+01, 1.39E+01, 8.63E-05, 6.98E-07, 7.91E-04, 2.09E-09, 
       4.95E-06, 6.71E-06, 2.25E+00, 4.53E-03, 1.39E-04, 6.29E-07, 6.32E-04, 1.09E-03, 4.78E-02, 6.03E-02, 
       1.61E-01, 3.12E-01, 7.75E-01, 1.13E+00, 2.01E+00, 2.31E+00, 2.68E+00, 3.04E+00, 4.39E+00, 4.92E-05, 
       1.79E-03, 9.87E-06, 1.17E-03, 6.08E+00, 3.66E-13, 4.78E-06, 4.91E-05, 1.27E-04, 8.14E-04, 1.70E-02, 
       2.79E-02, 1.11E-01, 6.93E-02, 1.71E-01, 5.50E-01, 6.60E-01, 8.06E-01, 8.91E-01, 1.54E+00, 2.03E+00, 
       3.04E+00, 3.77E+00, 1.09E-05, 2.14E-05, 5.60E-06, 5.83E-08, 1.26E-02, 2.47E-07, 5.83E-06, 2.82E-08, 
       3.84E-03, 8.54E-04, 1.23E-02, 1.24E-02, 1.31E-01, 1.73E-01, 3.94E-01, 4.95E-01, 7.08E-01, 8.94E-01, 
       1.47E+00, 1.88E+00, 2.85E+00, 7.97E-03, 9.08E-05, 4.37E-05, 3.41E-03, 1.01E-05, 7.91E-04, 5.91E-07, 
       6.69E-04, 1.60E-03, 3.22E-05, 4.78E-04, 8.62E-04, 5.04E-03, 5.75E-03, 5.11E-03, 1.12E-01, 3.67E-02, 
       1.91E-01, 1.62E-01, 3.01E-01, 8.14E-01, 9.46E-01, 1.16E+00, 5.17E+00, 6.57E+00, 2.38E-06, 7.73E-05, 
       1.12E-02, 7.31E-07, 1.11E-04, 9.29E-04, 1.01E-03, 2.19E-02, 2.68E-02, 7.79E-02, 1.26E-01, 3.64E-01, 
       5.21E-01, 8.97E-01, 1.18E+00, 1.42E+00, 5.53E-04, 3.03E-08, 2.21E-08, 1.24E-09, 3.97E-09, 8.37E-09, 
       1.49E-06, 1.94E-07, 3.63E-06, 7.18E-05, 6.78E-06, 2.80E-03, 1.54E-03, 8.37E-04, 2.20E-03, 6.68E-03, 
       4.31E-03, 1.67E-02, 2.60E-02, 6.56E-02, 1.44E-01, 4.72E-01, 4.44E-01, 6.51E-01, 2.59E+00, 3.47E+00, 
       1.32E-03, 1.05E-02, 2.36E-08, 2.13E-16, 2.44E-10, 4.14E-06, 6.54E+01, 5.18E-04, 2.05E-05, 1.44E-03, 
       2.18E-03, 6.10E-02, 7.22E-02, 1.44E-01, 2.89E-01, 3.97E-01, 5.65E-01, 9.07E-01, 3.33E-07, 8.62E-08, 
       5.95E-10, 1.50E-05, 1.62E-09, 2.07E-05, 1.20E-04, 2.55E-09, 2.51E-04, 4.62E-09, 5.28E-07, 1.27E-05, 
       2.52E-04, 6.38E-04, 1.82E-02, 2.67E-02, 6.54E-02, 9.00E-02, 2.44E-01, 3.01E-01, 1.73E+00, 3.47E+00, 
       5.06E-06, 8.64E-07, 1.23E-14, 6.47E-08, 3.34E-08, 2.17E+01, 1.04E-05, 3.16E-03, 1.38E-03, 1.02E-02, 
       1.54E-02, 6.73E-02, 1.44E-01, 2.31E-01, 2.31E+00, 6.93E-01, 1.09E-05, 3.43E-06, 8.96E-06, 2.05E-05, 
       8.48E-06, 1.51E-06, 1.50E-06, 7.89E-06, 3.63E-05, 3.09E-10, 1.22E-10, 6.48E-02, 1.11E-07, 1.16E-06, 
       1.52E-03, 5.92E-04, 3.85E-03, 5.48E-03, 2.76E-02, 3.57E-02, 8.45E-02, 3.47E-01, 2.31E-01, 1.39E+00, 
       7.32E-15, 1.94E-05, 2.37E-05, 5.56E-08, 8.25E-05, 9.19E-03, 2.36E-06, 1.86E-03, 1.33E-03, 1.78E-02, 
       2.31E-02, 1.16E-01, 2.31E-01, 3.50E-04, 8.35E-02, 4.51E-04, 3.84E-05, 7.76E-05, 1.03E-01, 7.70E-04, 
       1.72E-04, 4.81E-12, 6.36E-01, 3.98E-04, 3.08E-04, 7.18E-06, 1.83E-11, 6.21E-05, 3.86E-03, 5.25E-03, 
       2.45E-03, 4.19E-03, 1.61E-02, 1.31E-02, 2.77E-02, 6.93E-02, 8.66E-02, 6.00E-05, 1.54E-04, 1.86E-05, 
       3.05E-01, 8.54E-07, 2.56E-05, 3.91E-06, 8.25E-03, 3.61E-03, 9.63E-03, 3.47E-02, 6.41E-06, 2.50E-05, 
       8.67E-07, 8.62E-08, 6.24E-08, 1.14E-08, 3.03E-06, 2.34E-05, 2.14E-03, 7.60E-04, 6.08E-03, 7.70E-03, 
       2.31E-02, 3.40E-06, 6.60E-04, 2.51E-07, 1.51E-02, 1.32E+02, 1.92E-06, 1.02E+01, 6.08E-02, 1.01E-04, 
       1.08E-01, 1.56E-04, 1.44E-03, 4.81E-03, 5.65E-06, 4.33E-03, 9.74E-07, 8.77E-03, 1.20E-06, 3.12E-03, 
       1.60E-08, 6.64E-09, 5.65E-08, 5.30E-05, 1.21E-06, 5.00E-08, 1.78E-03, 4.07E-04, 5.00E-04, 4.19E-05, 
       2.24E+02, 2.03E-03, 6.93E+02, 3.30E-03, 5.78E-03, 1.59E-05, 1.17E-08, 1.15E-07, 6.36E-01, 2.25E-04, 
       1.73E-01, 7.09E-10, 3.71E-02, 3.20E-07, 3.50E-05, 1.89E-07, 2.47E-15, 1.88E-04, 1.80E-04, 4.67E-05, 
       1.44E-02, 1.21E-08, 7.70E+01, 2.36E-05, 6.99E-08, 2.45E+00, 7.29E-04, 1.57E-06, 2.21E-05, 2.34E-04, 
       3.47E+02, 1.10E-03, 6.62E-08, 1.33E-01, 1.07E-07, 6.92E-03, 2.31E+02, 8.02E-06, 1.15E-07, 1.08E-03, 
       2.16E-06, 1.10E-13, 1.13E-05, 6.21E-04, 7.92E-06, 8.57E-08, 3.31E-05, 5.21E-07, 6.39E-06, 3.66E-09, 
       1.41E-01, 1.09E-07, 7.62E-07, 9.99E-06, 2.86E-06, 4.39E-10, 9.68E-06, 3.75E-04, 8.97E-02, 2.98E-06, 
       3.53E-06, 2.56E-06, 2.39E-04, 3.00E-06, 8.09E-06, 2.71E-04, 1.72E-07, 2.25E-03, 1.39E-03, 5.81E-09, 
       2.75E-03, 2.42E-03, 3.78E-03, 5.25E-03, 8.89E-03, 1.27E-15, 8.60E-01, 5.92E-05, 9.89E-10, 3.20E-04, 
       1.81E-05, 4.31E-04, 5.97E-14, 1.60E-06, 7.23E-15, 5.40E-03, 1.91E-04, 2.53E-04, 5.81E-04, 1.50E-03, 
       5.80E-08, 1.34E+00, 2.32E+06, 1.65E+05, 4.22E+03, 3.89E+02, 4.78E+00, 3.73E-03, 6.93E+03, 2.15E+01, 
       4.62E-01, 1.24E-02, 1.28E+03, 1.98E+01, 1.75E-01, 1.25E-02, 2.10E-06, 2.36E-03, 5.25E-04, 1.92E-02, 
       7.02E-07, 2.19E-06, 5.38E-07, 1.37E-11, 3.82E-09, 8.02E-07, 1.01E-09, 3.13E-05, 3.78E-04, 4.29E-07, 
       1.15E-08, 2.99E-12, 2.91E-13, 7.54E-06, 5.18E-04, 3.33E-07, 6.70E-13, 6.08E-06, 2.97E-07, 2.87E-05, 
       9.97E-03, 3.86E-07, 1.91E-06, 3.19E-10, 1.38E-13, 8.95E-14, 3.12E-17, 4.44E-04, 9.38E-16, 1.19E-06, 
       4.92E-18, 4.93E-04, 1.37E-05, 2.02E-08, 1.44E-13, 8.56E-06, 1.02E-14, 3.79E-06, 3.41E-06, 1.87E-04, 
       1.60E-03, 7.69E-09, 1.76E-07, 2.50E-10, 9.11E-13, 3.35E-12, 1.54E-09, 5.88E-14, 3.89E-05, 2.71E-16, 
       1.83E-05, 7.40E-07, 1.62E-05, 3.79E-06, 5.08E-11, 1.20E-05, 1.56E-10, 2.98E-12, 1.91E-05, 4.44E-04, 
       9.39E-05, 4.62E-04, 2.45E-07, 4.92E-08, 7.55E-10, 1.21E-09, 2.58E-12, 4.61E-12, 1.41E-15, 6.31E-14, 
       1.80E-04, 2.65E-12, 6.88E-04, 2.51E-08, 5.99E-05, 2.08E-04, 6.26E-11, 1.68E-09, 2.45E-11, 8.30E-09, 
       4.50E-07, 1.33E-07, 1.36E-04, 3.92E-07, 2.91E-08, 4.90E-06, 2.02E-07, 5.94E-05, 9.59E-06]

# Processed decay energies
e_2 = [5.69000E-03, 1.56762E+00, 5.18534E+00, 9.36285E+00, 5.72615E+00, 9.18400E-02, 2.02560E-01, 7.50112E+00, 
       6.40683E+00, 4.94700E-02, 6.35219E+00, 1.51085E+00, 7.25857E+00, 2.72500E+00, 4.11525E+00, 2.06602E+00, 
       2.38765E+00, 4.67692E+00, 4.73350E-01, 1.94234E+00, 1.59305E+00, 1.53104E+00, 3.02014E+00, 2.35607E+00, 
       5.65601E+00, 5.96447E-01, 6.84300E-02, 6.94900E-01, 7.64300E-02, 2.63921E+00, 4.87580E-02, 3.73149E+00, 
       2.97613E-01, 3.03077E+00, 6.71426E-01, 2.16489E-03, 2.18800E-01, 1.74765E+00, 2.32600E-01, 6.55323E-01, 
       1.70925E+00, 1.28170E+00, 3.82528E+00, 3.11175E-03, 7.68603E-02, 1.34683E+00, 4.04219E+00, 1.23196E-02, 
       2.12143E+00, 1.42556E-01, 2.71320E-01, 3.57372E+00, 8.24697E-01, 4.82994E+00, 1.23864E+00, 3.31216E+00, 
       2.86513E+00, 3.89835E+00, 4.76222E+00, 4.45144E-03, 2.51366E+00, 2.04720E+00, 5.57665E+00, 3.07161E+00, 
       6.13409E+00, 5.55562E+00, 7.75066E+00, 7.21662E+00, 3.66796E-02, 1.10167E+00, 7.04644E-01, 2.49246E+00, 
       2.66186E+00, 5.08919E+00, 4.30934E+00, 6.37428E+00, 5.17756E+00, 7.50467E+00, 8.27333E+00, 9.57600E+00, 
       8.40173E-01, 2.52264E+00, 1.20482E+00, 2.86895E+00, 2.59770E+00, 3.83400E+00, 5.17422E+00, 3.47595E+00,
       6.86303E+00, 7.24130E+00, 5.83242E+00, 6.55359E+00, 6.67581E+00, 8.44707E+00, 8.56533E+00, 8.34979E+00, 
       9.34600E+00, 5.84210E-03, 1.30601E+00, 5.01800E-02, 2.51541E+00, 1.33210E+00, 3.01961E+00, 2.28426E+00, 
       4.74236E+00, 4.22713E+00, 6.41970E+00, 5.85599E+00, 7.73733E+00, 6.22267E+00, 8.58200E+00, 5.65813E+00, 
       1.00878E+00, 2.60061E+00, 6.30449E-02, 5.63911E-01, 3.23687E+00, 3.52237E+00, 1.71131E+00, 3.46963E+00, 
       2.77231E+00, 5.89041E+00, 4.45996E+00, 7.49718E+00, 7.70110E+00, 6.65070E+00, 9.04695E+00, 9.04695E+00, 
       7.62879E+00, 8.69158E+00, 7.01795E+00, 9.38499E+00, 8.07854E+00, 6.91557E-03, 1.74250E-02, 1.18632E+00, 
       7.33300E-02, 1.58381E+00, 1.40215E+00, 4.00003E+00, 4.05238E+00, 2.50850E+00, 4.87009E+00, 3.42335E+00, 
       6.40982E+00, 4.63011E+00, 6.71582E+00, 5.09314E+00, 5.54310E+00, 5.43830E+00, 2.29761E+00, 3.11879E-01, 
       1.16446E+00, 2.70948E-01, 2.49175E+00, 1.15669E+00, 1.41413E+00, 4.81978E+00, 2.36750E+00, 4.26072E+00, 
       3.07852E+00, 5.31172E+00, 3.19250E+00, 5.63985E+00, 4.71754E+00, 6.07604E+00, 7.44266E+00, 5.86581E+00, 
       6.86305E+00, 5.51400E+00, 7.27317E+00, 7.14747E+00, 2.01608E+00, 5.82841E-01, 3.21604E-01, 4.38444E-01, 
       1.35913E+00, 2.06962E+00, 2.45198E-01, 1.87471E+00, 1.36864E+00, 1.95500E-01, 1.39158E+00, 3.72290E+00, 
       2.03228E+00, 4.38849E+00, 3.04472E+00, 3.73830E+00, 6.55171E+00, 5.27306E+00, 7.09251E+00, 5.32612E+00, 
       6.73698E+00, 3.46740E+00, 1.94557E-01, 1.69100E+00, 6.51337E-01, 3.24600E+00, 1.19660E-01, 7.91717E-01, 
       4.02358E+00, 6.46779E-01, 1.69037E+00, 4.67279E+00, 2.76408E+00, 5.12156E+00, 4.48742E+00, 6.18286E+00, 
       4.62472E+00, 8.02493E+00, 5.21662E+00, 8.03844E+00, 5.49520E+00, 6.60276E+00, 7.80745E-01, 2.81399E+00, 
       9.12151E-03, 1.07112E+00, 9.09156E-03, 1.97513E-01, 6.61616E-02, 4.55559E-01, 1.39626E-01, 1.72880E+00, 
       1.04084E+00, 5.06210E-01, 2.02262E+00, 2.48598E+00, 1.19302E+00, 4.25704E+00, 3.98211E+00, 2.64491E+00, 
       5.35401E+00, 4.12249E+00, 5.38678E+00, 5.02336E+00, 6.56542E+00, 5.79731E+00, 6.73336E+00, 2.36277E+00, 
       6.93523E-01, 2.83685E+00, 9.75280E-03, 1.02412E+00, 3.03865E-01, 1.48204E+00, 2.33723E-01, 2.56459E+00, 
       8.73019E-01, 2.72998E+00, 1.80534E+00, 1.77187E+00, 4.93572E+00, 3.76147E+00, 6.35101E+00, 3.74417E+00, 
       7.10621E+00, 5.60879E+00, 6.44560E+00, 4.68405E+00, 7.48722E+00, 6.32520E+00, 6.05068E+00, 5.63715E-02, 
       1.46614E+00, 4.25442E-01, 4.03181E-01, 1.61977E-01, 5.58000E-02, 9.54919E-02, 6.18899E-01, 1.02936E-01, 
       3.00616E+00, 2.25382E+00, 9.48569E-01, 3.92299E+00, 3.60089E+00, 3.76907E+00, 3.55805E+00, 4.66240E+00, 
       4.15854E+00, 5.84874E+00, 5.12738E+00, 6.36063E+00, 5.38836E+00, 1.76413E+00, 3.30117E-01, 1.05796E-01, 
       2.05775E+00, 2.07334E-01, 8.01490E-01, 8.54308E-02, 2.80559E+00, 7.81760E-02, 3.37111E-01, 2.98673E+00, 
       3.65545E+00, 1.10572E+00, 5.24086E+00, 5.00667E+00, 4.85218E+00, 3.83099E+00, 4.16690E+00, 3.80302E+00, 
       6.97551E+00, 5.39186E+00, 5.16391E+00, 5.18096E+00, 6.83599E+00, 6.14267E+00, 1.72171E+00, 2.78567E-01, 
       1.30198E-01, 1.20611E-02, 1.90395E-01, 4.12866E-02, 2.52834E-01, 4.11988E-01, 2.12302E+00, 2.32290E+00, 
       3.39884E+00, 2.68811E+00, 4.00065E+00, 3.42210E+00, 5.10191E+00, 3.84683E+00, 6.19834E+00, 4.49844E+00, 
       6.14238E+00, 5.20401E+00, 7.68376E+00, 6.22365E+00, 2.25521E+00, 6.31214E-01, 1.09150E-01, 2.52042E+00, 
       2.99706E+00, 4.99767E-01, 1.05218E+00, 4.50905E-01, 7.61991E-01, 5.56082E-01, 2.72856E+00, 3.20547E+00, 
       4.17695E+00, 4.98096E+00, 4.07781E+00, 5.01406E+00, 4.68385E+00, 3.96055E+00, 3.58805E+00, 4.91220E+00, 
       4.00505E+00, 5.75496E+00, 8.45049E+00, 5.44408E+00, 6.92268E+00, 6.23344E+00, 8.15494E+00, 9.68295E-01,
       5.09020E-01, 2.29912E-01, 3.87980E-01, 5.85342E-01, 1.95800E-01, 1.34853E+00, 1.54084E+00, 2.95909E+00, 
       2.25965E+00, 3.68239E+00, 2.90653E+00, 4.10146E+00, 2.96485E+00, 4.35846E+00, 3.71473E+00, 6.28723E+00, 
       4.81543E+00, 6.09356E+00, 5.42595E+00, 6.79732E+00, 2.17408E+00, 3.79612E+00, 2.43759E-01, 4.53069E-01, 
       3.86650E-01, 2.70168E+00, 3.92864E-01, 9.09021E-01, 9.33016E-01, 6.80004E-01, 6.06173E-01, 5.55545E-01, 
       1.70165E+00, 1.26798E+00, 7.58655E-01, 2.58731E+00, 2.60566E+00, 3.28586E+00, 5.93833E+00, 3.96804E+00, 
       4.56623E+00, 3.09925E+00, 5.27974E+00, 5.26789E+00, 3.59624E+00, 5.30387E+00, 6.12860E+00, 4.42866E+00,
       6.21021E+00, 6.21021E+00, 4.98435E+00, 6.98495E+00, 5.75420E+00, 6.92459E+00, 5.70101E+00, 6.27916E+00, 
       1.74905E+00, 4.07857E-01, 3.52557E-01, 6.66290E-01, 2.34486E+00, 1.90512E-02, 8.50130E-01, 8.64261E-01, 
       1.14927E+00, 2.47337E+00, 1.60675E+00, 2.73955E+00, 2.15927E+00, 4.05028E+00, 3.41658E+00, 4.43357E+00, 
       3.81469E+00, 5.77513E+00, 4.42812E+00, 6.43355E+00, 5.12792E+00, 2.43680E+00, 2.26553E+00, 1.22218E-01, 
       2.57170E-01, 1.76970E-02, 1.26340E-01, 1.51071E+00, 9.75255E-01, 2.92909E-02, 1.75992E+00, 4.67322E-02, 
       8.09004E-01, 2.49328E-01, 2.71398E+00, 1.13303E+00, 7.43360E-01, 2.25849E+00, 3.55489E+00, 1.74827E+00, 
       2.05708E+00, 3.26068E+00, 4.22271E+00, 2.22943E+00, 4.39958E+00, 4.83928E+00, 3.54292E+00, 5.51544E+00, 
       5.51619E+00, 4.46945E+00, 5.95073E+00, 5.31058E+00, 7.47320E+00, 5.22072E+00, 7.54234E+00, 3.94622E+00, 
       4.93376E+00, 4.93727E+00, 6.71428E-01, 2.42700E+00, 1.61427E-02, 2.41581E+00, 5.43174E-01, 1.97350E+00,
       3.69428E-01, 2.15555E+00, 1.01935E+00, 3.45600E+00, 1.83260E+00, 3.00235E+00, 2.59744E+00, 4.67414E+00,
       2.64642E+00, 5.71794E+00, 4.29132E+00, 6.41563E+00, 5.06927E+00, 6.49777E+00, 1.61232E+00, 8.03402E-01, 
       7.03397E-01, 2.51199E+00, 7.44322E-02, 1.75879E-02, 9.26710E-02, 1.51576E+00, 5.52019E-02, 1.42219E-01, 
       1.39364E+00, 8.16003E-01, 2.02596E+00, 3.30812E+00, 1.22944E+00, 4.16000E+00, 2.58900E+00, 4.58900E+00, 
       3.08500E+00, 5.00022E+00, 3.25139E+00, 5.75117E+00, 4.14389E+00, 6.59124E+00, 5.08069E+00, 6.66821E+00, 
       5.22777E+00, 7.03421E+00, 5.73163E+00, 7.39315E+00, 1.31754E+00, 2.53721E-01, 5.62233E-01, 2.35009E-01, 
       1.15215E+00, 1.00300E-02, 1.41019E+00, 5.45525E-01, 2.71015E+00, 1.19196E+00, 3.98933E+00, 2.20019E+00, 
       3.65846E+00, 4.50300E+00, 3.10889E+00, 5.50351E+00, 3.80615E+00, 5.26245E+00, 4.20869E+00, 6.48125E+00, 
       4.83416E+00, 1.36220E+00, 1.40292E+00, 2.79158E+00, 1.48191E-01, 3.13593E-01, 3.27951E-01, 6.70306E-01, 
       2.16436E+00, 3.89107E-02, 9.97408E-01, 1.26581E-01, 2.31588E-01, 1.29226E-01, 1.61950E+00, 3.21691E+00, 
       7.49943E-01, 2.16101E+00, 3.00333E+00, 1.25975E+00, 2.44322E+00, 3.56693E+00, 1.77463E+00, 4.37381E+00, 
       4.32785E+00, 2.46354E+00, 5.10806E+00, 3.38944E+00, 5.97582E+00, 5.35016E+00, 4.21678E+00, 6.37515E+00, 
       4.60623E+00, 7.14528E+00, 5.13660E+00, 7.32496E+00, 5.71714E+00, 1.75671E+00, 3.82488E-01, 2.02144E-02, 
       9.87000E-03, 2.15337E-01, 3.61438E-01, 1.88140E-01, 8.79089E-01, 5.65000E-01, 8.51569E-02, 1.48639E+00, 
       8.13728E-02, 5.56826E-01, 3.43333E+00, 2.80100E+00, 1.17002E+00, 4.20052E+00, 2.05512E-01, 1.98256E+00, 
       3.97681E+00, 2.89928E+00, 5.43550E+00, 3.67796E+00, 6.01432E+00, 4.55315E+00, 6.22360E+00, 4.86658E+00, 
       1.01300E+00, 4.97026E-01, 2.54271E-02, 1.20714E+00, 2.81919E+00, 9.21490E-02, 6.26481E-01, 1.63641E+00, 
       8.70263E-02, 1.20871E+00, 2.83473E+00, 3.77373E-01, 6.32825E-02, 2.10954E+00, 8.35729E-01, 4.29591E-01, 
       2.40886E+00, 1.98236E-01, 1.53363E+00, 1.27311E+00, 3.70094E+00, 4.05399E+00, 2.60753E+00, 2.05547E+00, 
       4.78412E+00, 2.83430E+00, 3.16953E+00, 3.56667E+00, 5.57551E+00, 3.33340E+00, 3.76365E+00, 4.94206E+00, 
       6.36241E+00, 4.50083E+00, 6.83254E+00, 5.12196E+00, 7.48008E+00, 5.58311E+00, 7.84285E+00, 5.95184E+00, 
       5.66082E+00, 1.82460E+00, 2.70588E-02, 2.11024E-02, 3.88800E-01, 1.85726E-01, 5.11232E-01, 6.37353E-01, 
       1.50777E+00, 2.23979E+00, 1.62900E-01, 2.27711E+00, 2.68706E+00, 6.81000E-01, 2.86881E+00, 3.31457E+00, 
       1.22900E+00, 3.66101E+00, 4.11734E+00, 2.89838E+00, 4.04711E+00, 4.40378E+00, 3.81651E+00, 6.54146E+00, 
       4.74750E+00, 7.08288E+00, 5.11456E+00, 5.26965E+00, 6.21946E+00, 1.84694E+00, 6.66067E-01, 2.58533E+00, 
       2.18825E+00, 4.39571E-01, 5.37159E-01, 5.07102E-01, 1.55939E-01, 3.91594E-01, 7.76072E-01, 2.22768E-01, 
       3.11639E-01, 3.34359E-01, 1.38555E+00, 2.80404E+00, 1.62105E-01, 9.57460E-01, 5.24578E-01, 1.95809E+00, 
       3.40266E+00, 1.82628E-01, 1.34687E+00, 1.05560E+00, 2.50068E+00, 3.99636E+00, 4.44944E+00, 1.90927E+00, 
       1.58054E+00, 3.16315E+00, 4.40092E+00, 4.86818E+00, 2.41661E+00, 2.07304E+00, 4.70278E+00, 5.17168E+00, 
       3.05059E+00, 2.60293E+00, 5.16400E+00, 6.09607E+00, 3.74932E+00, 3.48832E+00, 5.71371E+00, 4.18454E+00, 
       4.73031E+00, 3.89609E+00, 6.38269E+00, 5.09514E+00, 6.63891E+00, 5.66352E+00, 5.66352E+00, 5.75871E+00, 
       9.74670E+00, 6.65985E+00, 6.02900E+00, 6.81594E+00, 1.63455E+00, 2.97535E-02, 7.17492E-02, 3.15632E-01, 
       8.75892E-02, 1.15820E-01, 3.79866E-02, 5.30060E-01, 6.21469E-01, 1.13566E+00, 1.15079E+00, 1.63855E-01, 
       2.44398E+00, 1.66223E+00, 8.56281E-01, 2.09090E+00, 2.32211E+00, 2.73148E+00, 1.39943E+00, 2.25457E+00, 
       3.59376E+00, 3.11584E+00, 2.01917E+00, 3.81077E+00, 3.35900E+00, 3.77959E+00, 2.97784E+00, 3.70410E+00, 
       2.60886E+00, 1.12166E+00, 2.80975E+00, 3.19888E+00, 2.15516E-01, 1.67771E+00, 2.63562E+00, 4.62715E-02, 
       2.84170E+00, 7.59915E-01, 2.51068E+00, 1.00983E+00, 1.61579E-01, 2.23513E+00, 5.55999E-01, 2.46649E-02, 
       5.33518E-01, 3.12045E+00, 2.19727E+00, 2.14016E-02, 1.00542E+00, 3.53088E+00, 2.84193E+00, 1.77117E+00, 
       1.56396E+00, 4.00181E+00, 3.40431E+00, 2.36417E+00, 3.70165E+00, 3.69435E+00, 2.86374E+00, 2.89399E+00, 
       4.95352E+00, 3.52226E+00, 5.14975E+00, 3.52050E+00, 6.31561E+00, 4.13761E+00, 2.91761E+00, 1.77143E+00, 
       2.63625E-02, 7.83130E-01, 1.51325E+00, 5.88095E-01, 2.95578E-01, 2.48824E-01, 1.45459E-01, 2.29462E-01, 
       9.21840E-02, 6.08658E-01, 3.08948E-01, 1.13083E+00, 1.56200E+00, 3.43595E-01, 1.88449E+00, 1.93604E+00, 
       1.09460E+00, 2.79264E+00, 3.35856E+00, 6.04198E+00, 3.96682E+00, 4.93324E+00, 3.94832E+00, 5.88480E+00, 
       4.25728E+00, 4.69753E-01, 2.07075E+00, 2.00662E-01, 1.30961E+00, 6.04671E-02, 5.95931E-01, 8.13607E-01, 
       7.43377E-02, 2.41640E+00, 2.84413E-01, 5.73437E-01, 2.75631E+00, 4.91884E-01, 1.01889E+00, 1.63373E+00, 
       3.18588E+00, 3.30657E-01, 1.91683E+00, 4.30779E+00, 4.78031E+00, 3.09914E+00, 3.91143E+00, 4.56797E+00, 
       5.95232E+00, 4.71095E+00, 4.82345E+00, 3.36984E+00, 5.44967E+00, 4.32649E+00, 3.05129E-01, 2.51915E-01, 
       3.12676E-01, 2.96794E-01, 2.34804E-01, 1.62932E-01, 2.75209E+00, 1.83060E-01, 2.32565E-01, 1.96980E+00, 
       5.67980E-01, 5.26729E-01, 1.88905E+00, 1.82646E+00, 2.83499E+00, 2.23124E+00, 3.10138E+00, 2.88300E+00, 
       4.84199E+00, 3.51119E+00, 5.34933E+00, 4.12973E+00, 5.14864E+00, 4.59836E-01, 1.76938E+00, 2.97234E-01, 
       8.89978E-01, 2.96388E-02, 7.28426E-01, 1.71850E+00, 1.34097E-01, 7.57000E-02, 1.63330E+00, 2.05068E+00, 
       8.74400E-01, 1.79448E-01, 3.60519E+00, 7.38559E-01, 1.96749E+00, 3.76007E+00, 3.22096E+00, 4.15963E+00, 
       2.82277E+00, 6.27162E+00, 5.66667E+00, 3.23373E+00, 6.11155E+00, 4.71561E+00, 5.74117E+00, 3.87795E+00, 
       3.83520E+00, 4.29389E+00, 4.78823E-01, 5.35327E-01, 1.90659E-01, 4.57203E-01, 2.86432E-01, 2.66418E-01, 
       2.02953E+00, 6.61397E-01, 9.46444E-01, 5.00411E-01, 1.86329E+00, 1.44246E+00, 2.54208E+00, 1.68732E+00, 
       3.28937E+00, 2.18376E+00, 3.04266E+00, 2.77495E+00, 4.00070E+00, 3.56630E+00, 5.34592E+00, 4.11310E+00, 
       5.46367E+00, 1.77999E-01, 1.50091E+00, 4.20567E-02, 7.18928E-01, 2.30000E-01, 3.21834E-02, 2.84382E+00, 
       9.89304E-01, 3.07178E+00, 1.67042E+00, 4.18929E+00, 2.99754E+00, 3.58919E+00, 4.39333E+00, 2.47698E+00, 
       4.12881E+00, 4.31207E+00, 5.42907E+00, 4.91857E+00, 6.68314E+00, 3.80271E+00, 6.11258E+00, 4.62351E+00, 
       8.52980E-01, 5.38946E-02, 2.59235E-01, 1.95746E-01, 7.52972E-01, 2.46831E-01, 7.09344E-01, 1.10588E-01, 
       1.50266E+00, 5.72734E-01, 2.24554E+00, 1.10386E+00, 3.16711E+00, 1.88571E+00, 2.97374E+00, 2.61562E+00, 
       4.43356E+00, 3.11941E+00, 4.31270E+00, 3.69255E+00, 5.37446E+00, 1.97637E+00, 2.66656E+00, 1.76671E-01, 
       1.09407E+00, 8.67412E-01, 3.69400E-03, 3.15120E-01, 1.23739E+00, 5.84665E-02, 6.94069E-01, 2.35988E+00, 
       1.60249E+00, 3.05661E+00, 3.39140E+00, 2.11187E+00, 2.61493E+00, 2.50040E+00, 3.75901E+00, 3.21734E+00, 
       4.92708E+00, 3.83242E+00, 5.57007E+00, 4.40260E+00, 5.51174E+00, 4.35567E+00, 3.56637E-02, 9.28033E-02, 
       7.54357E-01, 4.12241E-01, 8.62924E-01, 1.47203E+00, 5.00903E-01, 1.61899E+00, 1.38324E+00, 2.79768E+00, 
       1.92568E+00, 3.08997E+00, 2.53421E+00, 4.27001E+00, 3.16654E+00, 4.85856E+00, 1.34454E+00, 3.23967E-01, 
       1.58002E+00, 4.50556E-02, 8.42771E-01, 6.17822E-02, 1.30384E+00, 2.15997E+00, 3.75934E-01, 2.23979E+00, 
       6.32735E-01, 1.62334E+00, 2.39519E+00, 1.24500E+00, 7.82739E-01, 2.68670E+00, 2.53349E+00, 1.63119E+00, 
       3.39842E+00, 2.30553E+00, 3.75263E+00, 2.91154E+00, 4.67451E+00, 3.42838E+00, 5.33758E+00, 5.20000E+00, 
       9.91268E-01, 7.50509E-01, 9.20701E-02, 2.52740E+00, 1.98171E-02, 3.28898E-01, 8.86388E-02, 6.70887E-01, 
       3.16805E-01, 1.42379E+00, 1.10836E+00, 1.84193E+00, 1.47824E+00, 3.35451E+00, 2.20506E+00, 4.02077E+00, 
       3.02798E+00, 4.12079E+00, 4.77230E-01, 8.51648E-02, 1.63401E+00, 3.62342E-01, 1.29793E+00, 8.05312E-01, 
       1.44769E-01, 1.51549E+00, 1.53703E-01, 1.24040E-01, 1.68643E+00, 6.83735E-01, 2.18711E+00, 1.20867E+00, 
       3.05333E+00, 2.91457E+00, 4.47319E+00, 3.58547E+00, 5.26939E+00, 4.22640E+00, 5.12933E+00, 4.66400E+00, 
       1.35257E+00, 5.95215E-01, 2.79869E+00, 1.07632E-01, 1.47237E-01, 1.13723E-01, 3.65000E-01, 9.71412E-01, 
       7.56836E-01, 1.96013E+00, 1.31547E+00, 3.08852E+00, 2.26667E+00, 3.40000E+00, 2.86667E+00, 4.06667E+00, 
       1.06447E+00, 4.02700E-01, 2.36529E+00, 1.85138E+00, 2.32488E+00, 2.16640E-01, 2.01429E+00, 4.86049E-02, 
       8.89758E-02, 1.69415E-02, 9.13607E-01, 1.08458E-01, 1.38264E+00, 2.36913E-01, 1.63661E+00, 1.15031E+00, 
       2.98758E+00, 1.76719E+00, 3.22000E+00, 2.72867E+00, 4.04333E+00, 3.57400E+00, 4.78200E+00, 4.24133E+00, 
       2.94454E+00, 6.72108E-01, 3.59022E-01, 5.70300E-02, 4.75999E-01, 1.20974E-01, 2.11726E-01, 1.23807E+00, 
       8.34743E-01, 1.47416E+00, 1.72000E+00, 2.93200E+00, 2.46600E+00, 4.34059E-01, 2.03658E-01, 2.19200E+00, 
       6.46800E-01, 8.88676E-02, 2.12781E-01, 2.18411E-01, 7.23267E-01, 1.29145E-03, 2.97708E-01, 1.75517E-01, 
       1.36269E-01, 7.23541E-01, 1.73839E+00, 5.72541E-01, 1.65450E+00, 5.90000E-02, 1.41706E+00, 2.46078E+00, 
       2.07845E+00, 2.13333E+00, 3.39333E+00, 2.93400E+00, 4.20000E+00, 1.01427E+00, 4.73933E-02, 4.62132E-02, 
       2.08277E-01, 1.02710E-01, 7.92172E-01, 6.26681E-01, 1.52659E+00, 1.28000E+00, 2.44267E+00, 1.86600E+00, 
       5.91152E-01, 2.07676E+00, 2.76996E-01, 1.34679E+00, 3.32045E-01, 2.60472E-02, 1.00024E+00, 6.97645E-01, 
       2.28331E+00, 1.59000E+00, 2.74667E+00, 2.34667E+00, 3.73400E+00, 1.26679E-01, 3.43755E-01, 4.30131E-01, 
       2.17957E-02, 9.53000E-02, 2.00697E-01, 5.15000E-01, 1.05290E+00, 6.25789E-01, 3.30987E-01, 4.29805E-01, 
       1.58821E+00, 1.52067E+00, 1.20013E+00, 2.65931E-02, 7.33109E-01, 6.95191E-02, 2.05857E+00, 3.54432E-02, 
       2.30574E-01, 1.58040E-01, 1.67116E-01, 4.90320E-01, 1.81327E-01, 2.47635E-01, 2.13380E+00, 8.76103E-01, 
       1.53523E+00, 5.19696E-01, 5.92000E-01, 2.13813E+00, 6.24000E-01, 1.78133E+00, 2.78600E+00, 1.60146E+00, 
       1.84344E-01, 3.97277E-01, 1.51897E+00, 1.39210E+00, 1.13911E+00, 1.29977E+00, 3.74441E-01, 1.10063E+00, 
       1.11479E+00, 7.30100E-01, 3.03223E-01, 1.06356E+00, 1.18286E+00, 7.10725E-01, 1.26633E+00, 3.39692E-02, 
       1.31700E+00, 1.02506E-01, 1.51561E+00, 1.21755E-02, 5.05171E-01, 6.34328E-01, 2.12665E+00, 8.74515E-01, 
       1.25800E+00, 2.42838E+00, 5.18486E-02, 2.98762E-01, 1.26896E-01, 1.94556E-01, 3.54300E+00, 8.17734E-01, 
       1.01444E-01, 1.66667E+00, 3.56963E-01, 1.42834E-01, 8.38429E-01, 1.60589E-01, 3.82981E-01, 7.08114E-01, 
       3.08100E-02, 3.75000E-02, 4.44334E-01, 4.75329E-02, 1.67754E-01, 1.03337E+00, 7.23595E-02, 8.93869E-01, 
       3.61914E-01, 8.86177E-03, 2.69850E-01, 7.21870E-01, 4.00431E-01, 7.30623E-01, 7.95029E-01, 2.35333E-01, 
       1.00407E+00, 1.41129E-01, 2.72489E-01, 5.17538E-01, 3.48600E-01, 5.46175E-01, 5.26620E-01, 2.38440E-01, 
       5.39687E-01, 4.94019E-01, 3.97668E+00, 2.82471E+00, 3.79456E+00, 9.28268E-03, 1.63318E+00, 1.97350E-01, 
       4.43981E-02, 5.13170E-01, 3.14436E-01, 5.25849E-01, 2.65235E+00, 3.89227E-01, 5.31329E+00, 6.73024E+00, 
       2.82506E+00, 6.92580E-01, 2.13735E+00, 8.71450E-01, 5.40542E+00, 7.59177E+00, 8.95061E+00, 8.53360E+00, 
       7.83050E+00, 7.52553E+00, 6.90382E+00, 6.11128E+00, 8.17531E+00, 7.19399E+00, 6.86615E+00, 6.14816E+00, 
       7.88369E+00, 7.25979E+00, 6.94267E+00, 6.40242E+00, 5.58830E+00, 6.50818E+00, 4.20027E-01, 6.67471E+00, 
       5.96838E+00, 5.78714E+00, 1.18399E-01, 4.86997E+00, 1.07112E-02, 5.93236E+00, 8.57893E-02, 1.30307E+00, 6.44704E+00, 
       6.22537E+00, 5.52199E+00, 5.25420E+00, 4.75953E+00, 1.65303E-01, 4.56152E-01, 6.65201E-02, 5.08003E+00, 
       1.09682E+00, 4.14556E-01, 1.90927E+00, 8.28397E-01, 5.99276E+00, 1.42596E-01, 5.41071E+00, 4.89450E+00, 
       4.85518E+00, 4.61914E+00, 5.68000E-05, 4.56209E+00, 3.08115E-01, 4.26723E+00, 4.60302E-01, 1.34067E-01, 
       1.61941E-02, 3.91713E-01, 1.39376E-01, 4.94444E+00, 8.35336E-01, 4.04930E-01, 1.65024E+00, 9.75003E-01, 
       5.87163E+00, 6.77037E-02, 5.58989E+00, 5.24326E+00, 5.25224E+00, 5.35553E-03, 4.98221E+00, 1.92329E-01, 
       4.87928E+00, 7.19620E-01, 2.43220E-01, 3.71770E-01, 1.09573E+00, 5.62799E+00, 1.96160E-01, 6.98669E-02, 
       5.43440E+00, 1.12408E+00, 5.32763E-01, 3.16616E-01, 1.47414E+00, 6.78754E-01, 6.21534E+00, 6.17769E+00, 
       5.90107E+00, 5.65161E+00, 5.52010E+00, 5.35305E+00, 4.72674E+00, 2.98650E-01, 1.41458E+02, 5.59978E-01, 
       3.24692E-02, 1.19047E+00, 4.29182E-01, 6.26970E+00, 6.12215E+00, 6.15996E+00, 6.03228E+00, 1.13894E-01, 
       1.83731E-02, 4.80000E-01, 6.74092E+00, 6.57297E+00, 7.86019E-01, 6.92512E-01, 7.30164E+00, 7.26903E+00]

x_1 = pd.Series(x_1)
x_2 = pd.Series(x_2)
# histogram on log scale.
# Use non-equal bin sizes, such that they look equal on log scale.
fig, ax = plt.subplots()
font_size = 16
ax.scatter(x_2, e_2,  s=5,  label='Q',  c='k',  marker='.')
ax.set_xscale('log')
ax.set_yscale('log')
ax.set_xlabel("Decay Constant [s^-1]")
ax.set_ylabel("Decay Energy [MeV]")
xticks = [1e-20, 1e-16, 1e-12, 1e-8, 1e-4, 1e0, 1e+4, 1e+8]
ax.set_xticks(xticks)
yticks = [1e-4, 1e-3, 1e-2, 1e-1, 1, 10, 100]
ax.set_yticks(yticks)
plt.xlim([1e-20, 1e8])
plt.ylim([2e-5, 200])
ax.xaxis.label.set_fontsize(font_size)
ax.yaxis.label.set_fontsize(font_size)
# changes exponent size
temp = ax.xaxis.get_offset_text()
temp.set_size(font_size-2)
for item in ax.get_xticklabels() + ax.get_yticklabels():
    item.set_fontsize(font_size-2)
#plt.ylim([0.0, 0.05])
#plt.locator_params(axis='|', numticks=5)
plt.subplots_adjust(right=0.76)
plt.show()

fig.savefig("decay_energy.pdf", format='PDF', bbox_inches='tight')
